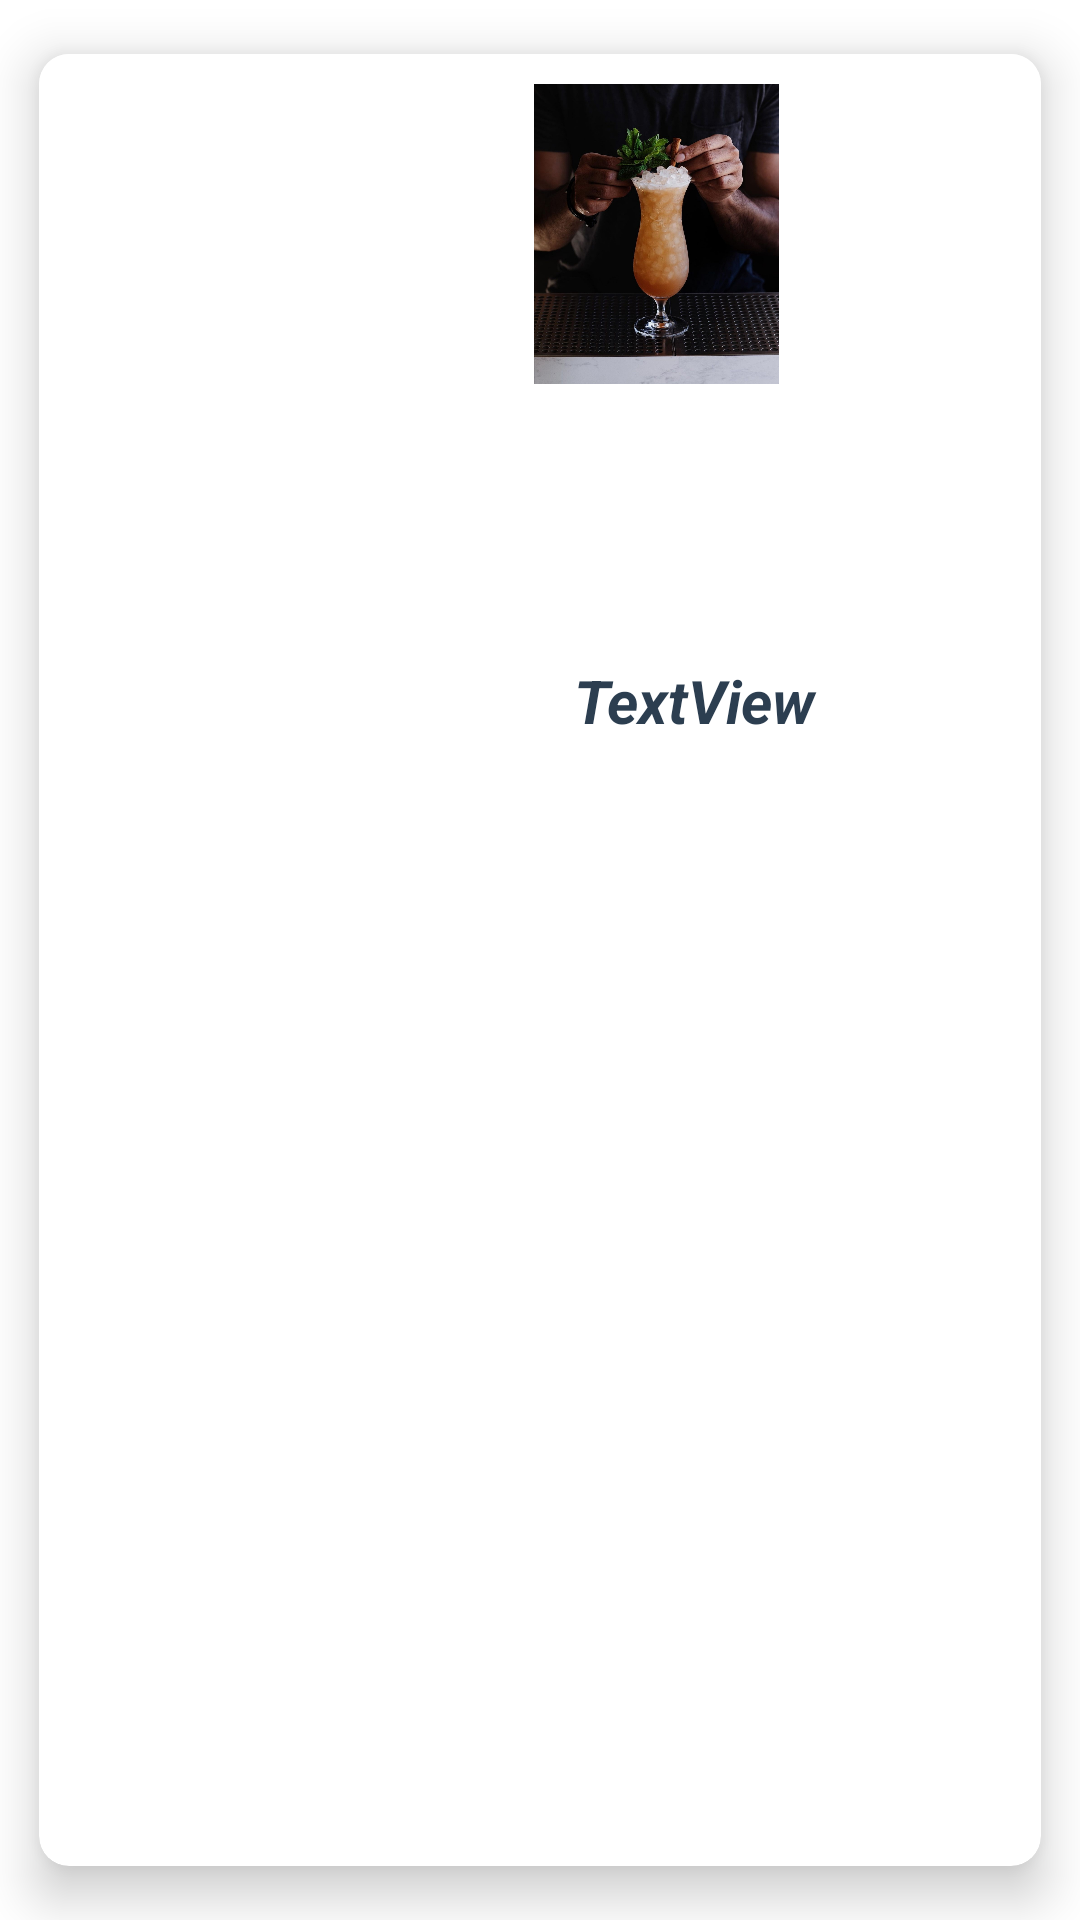

The Android layout XML behind this screen, and the referenced resources:
<!-- AndroidManifest.xml: application theme Theme.Apple -->
<!-- res/layout/layout.xml -->
<?xml version="1.0" encoding="utf-8"?>
<androidx.cardview.widget.CardView xmlns:android="http://schemas.android.com/apk/res/android"
    xmlns:app="http://schemas.android.com/apk/res-auto"
    xmlns:tools="http://schemas.android.com/tools"
    android:layout_width="match_parent"
    android:layout_height="wrap_content"
    android:gravity="center"
    android:orientation="vertical"
    app:cardCornerRadius="10dp"
    app:cardElevation="10dp"
    app:cardUseCompatPadding="true">

    <androidx.constraintlayout.widget.ConstraintLayout
        android:layout_width="411dp"
        android:layout_height="237dp"
        android:background="@color/white">


        <ImageView
            android:id="@+id/imageView4"
            android:layout_width="415dp"
            android:layout_height="100dp"
            android:layout_marginTop="10dp"
            android:layout_marginBottom="150dp"
            android:src="@drawable/bakeground"
            app:layout_constraintBottom_toTopOf="@+id/textView4"
            app:layout_constraintEnd_toEndOf="parent"
            app:layout_constraintStart_toStartOf="parent"
            app:layout_constraintTop_toTopOf="parent"
            app:layout_constraintVertical_bias="0.0"
            tools:srcCompat="@tools:sample/backgrounds/scenic" />

        <TextView
            android:id="@+id/textView4"
            android:layout_width="232dp"
            android:layout_height="44dp"
            android:layout_marginBottom="8dp"
            android:gravity="center"
            android:paddingTop="17dp"
            android:text="TextView"
            android:textColor="#2c3e50"
            android:textSize="20sp"
            android:textStyle="bold|italic"
            app:layout_constraintBottom_toBottomOf="parent"
            app:layout_constraintEnd_toEndOf="parent"
            app:layout_constraintHorizontal_bias="0.571"
            app:layout_constraintStart_toStartOf="parent" />

    </androidx.constraintlayout.widget.ConstraintLayout>


</androidx.cardview.widget.CardView>
<!-- resources referenced by this layout -->
<resources>
  <!-- drawable bakeground: jpg bitmap (drawable-v24, 308060 bytes) -->
  <style name="Theme.Apple" parent="Theme.MaterialComponents.DayNight.DarkActionBar">
          
          <item name="colorPrimary">@color/purple_500</item>
          <item name="colorPrimaryVariant">@color/purple_700</item>
          <item name="colorOnPrimary">@color/white</item>
          
          <item name="colorSecondary">@color/teal_200</item>
          <item name="colorSecondaryVariant">@color/teal_700</item>
          <item name="colorOnSecondary">@color/black</item>
          
          <item name="android:statusBarColor" tools:targetApi="l">?attr/colorPrimaryVariant</item>
          
      </style>
  <!-- not gathered from this repository: default colours our renderer supplied (Android Studio template values) -->
  <color name="purple_500">#FF6200EE</color>
  <color name="purple_700">#FF3700B3</color>
  <color name="teal_200">#FF03DAC5</color>
  <color name="teal_700">#FF018786</color>
  <color name="black">#FF000000</color>
  <color name="white">#FFFFFFFF</color>
</resources>
